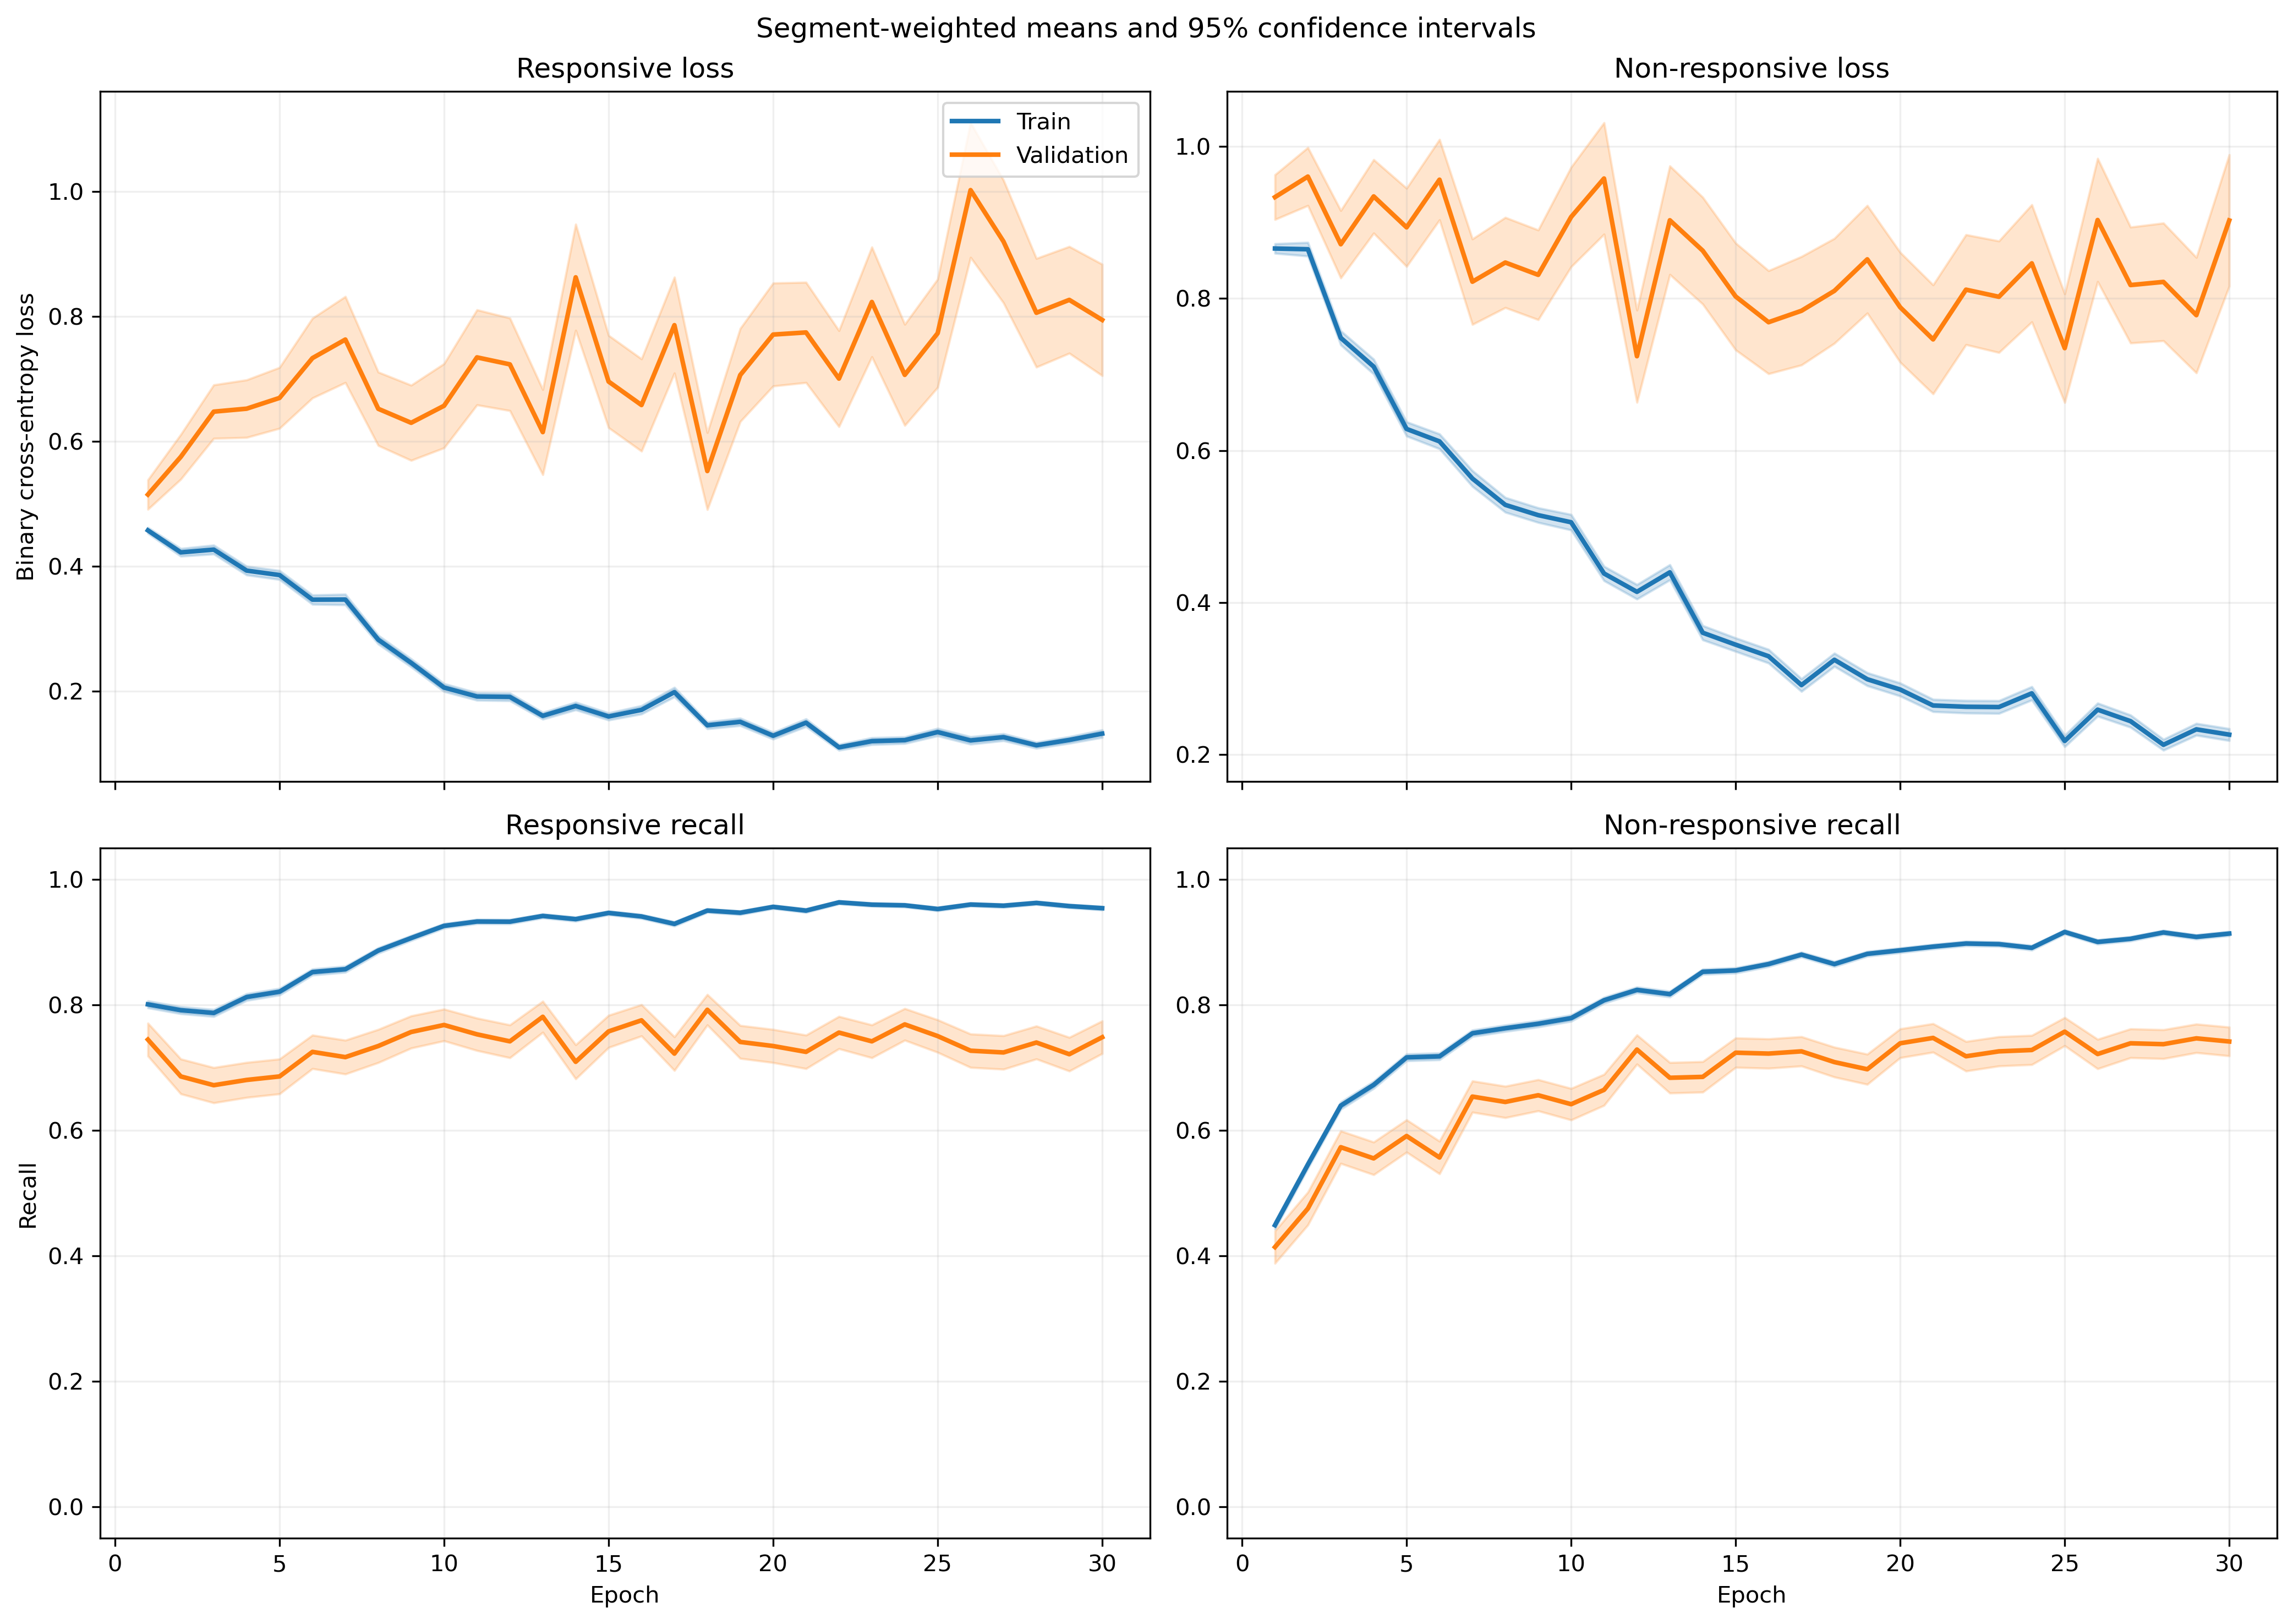

The file beside this chart, header and first rows:
fold, epoch, split, r_loss, r_loss_count, r_loss_sum, r_loss_sum_sq, r_recall, r_recall_count, r_recall_sum, r_recall_sum_sq, nr_loss, nr_loss_count, nr_loss_sum, nr_loss_sum_sq, nr_recall, nr_recall_count, nr_recall_sum, nr_recall_sum_sq
1, 1, train, 0.4538, 1063, 482.3, 316.4, 0.8137, 1063, 865.0, 865.0, 0.883, 1401, 1237, 1401, 0.4118, 1401, 577.0, 577.0
1, 1, validation, 0.2103, 10, 2.103, 0.5631, 1.0, 10, 10.0, 10.0, , 0, 0.0, 0.0, , 0, 0.0, 0.0
1, 2, train, 0.3928, 1063, 417.6, 344.9, 0.825, 1063, 877.0, 877.0, 0.8781, 1401, 1230, 1746, 0.5011, 1401, 702.0, 702.0
1, 2, validation, 0.1341, 10, 1.341, 0.2709, 1.0, 10, 10.0, 10.0, , 0, 0.0, 0.0, , 0, 0.0, 0.0
1, 3, train, 0.355, 1063, 377.3, 338.8, 0.8448, 1063, 898.0, 898.0, 0.8005, 1401, 1121, 1704, 0.5796, 1401, 812.0, 812.0
1, 3, validation, 0.1186, 10, 1.186, 0.1999, 1.0, 10, 10.0, 10.0, , 0, 0.0, 0.0, , 0, 0.0, 0.0
1, 4, train, 0.352, 1063, 374.2, 397.4, 0.841, 1063, 894.0, 894.0, 0.7472, 1401, 1047, 1863, 0.6652, 1401, 932.0, 932.0
1, 4, validation, 0.1025, 10, 1.025, 0.2094, 1.0, 10, 10.0, 10.0, , 0, 0.0, 0.0, , 0, 0.0, 0.0
1, 5, train, 0.4179, 1063, 444.3, 523, 0.8222, 1063, 874.0, 874.0, 0.6165, 1401, 863.7, 1278, 0.6881, 1401, 964.0, 964.0
1, 5, validation, 0.1522, 10, 1.522, 0.5556, 1.0, 10, 10.0, 10.0, , 0, 0.0, 0.0, , 0, 0.0, 0.0
1, 6, train, 0.4496, 1063, 478, 658.8, 0.8156, 1063, 867.0, 867.0, 0.469, 1401, 657, 971.1, 0.7687, 1401, 1077, 1077
1, 6, validation, 0.1682, 10, 1.682, 0.6302, 1.0, 10, 10.0, 10.0, , 0, 0.0, 0.0, , 0, 0.0, 0.0
1, 7, train, 0.2485, 1063, 264.1, 346.8, 0.9247, 1063, 983.0, 983.0, 0.6146, 1401, 861, 1551, 0.7081, 1401, 992.0, 992.0
1, 7, validation, 0.1202, 10, 1.202, 0.3716, 1.0, 10, 10.0, 10.0, , 0, 0.0, 0.0, , 0, 0.0, 0.0
1, 8, train, 0.2182, 1063, 232, 285.4, 0.9191, 1063, 977.0, 977.0, 0.5413, 1401, 758.3, 1494, 0.7602, 1401, 1065, 1065
1, 8, validation, 0.1153, 10, 1.153, 0.2918, 1.0, 10, 10.0, 10.0, , 0, 0.0, 0.0, , 0, 0.0, 0.0
1, 9, train, 0.2799, 1063, 297.5, 361.8, 0.8918, 1063, 948.0, 948.0, 0.4157, 1401, 582.4, 1037, 0.8166, 1401, 1144, 1144
1, 9, validation, 0.2838, 10, 2.838, 1.495, 0.9, 10, 9.0, 9.0, , 0, 0.0, 0.0, , 0, 0.0, 0.0
1, 10, train, 0.2142, 1063, 227.7, 263.3, 0.9257, 1063, 984.0, 984.0, 0.4765, 1401, 667.6, 1215, 0.7652, 1401, 1072, 1072
1, 10, validation, 0.2815, 10, 2.815, 1.112, 1.0, 10, 10.0, 10.0, , 0, 0.0, 0.0, , 0, 0.0, 0.0
1, 11, train, 0.1859, 1063, 197.6, 182.8, 0.9341, 1063, 993.0, 993.0, 0.371, 1401, 519.7, 813.7, 0.8358, 1401, 1171, 1171
1, 11, validation, 0.2981, 10, 2.981, 1.338, 1.0, 10, 10.0, 10.0, , 0, 0.0, 0.0, , 0, 0.0, 0.0
1, 12, train, 0.1501, 1063, 159.5, 193.6, 0.9558, 1063, 1016, 1016, 0.4144, 1401, 580.6, 1153, 0.8301, 1401, 1163, 1163
1, 12, validation, 0.1243, 10, 1.243, 0.3133, 1.0, 10, 10.0, 10.0, , 0, 0.0, 0.0, , 0, 0.0, 0.0
1, 13, train, 0.1461, 1063, 155.3, 127.6, 0.9511, 1063, 1011, 1011, 0.4019, 1401, 563.1, 1129, 0.8315, 1401, 1165, 1165
1, 13, validation, 0.03645, 10, 0.3645, 0.05223, 1.0, 10, 10.0, 10.0, , 0, 0.0, 0.0, , 0, 0.0, 0.0
1, 14, train, 0.2016, 1063, 214.3, 294.1, 0.9247, 1063, 983.0, 983.0, 0.2608, 1401, 365.5, 671.5, 0.8894, 1401, 1246, 1246
1, 14, validation, 0.117, 10, 1.17, 0.3673, 1.0, 10, 10.0, 10.0, , 0, 0.0, 0.0, , 0, 0.0, 0.0
1, 15, train, 0.2072, 1063, 220.3, 358.2, 0.9191, 1063, 977.0, 977.0, 0.312, 1401, 437.2, 924, 0.8694, 1401, 1218, 1218
1, 15, validation, 0.125, 10, 1.25, 0.6332, 0.9, 10, 9.0, 9.0, , 0, 0.0, 0.0, , 0, 0.0, 0.0
1, 16, train, 0.1188, 1063, 126.2, 159.3, 0.9661, 1063, 1027, 1027, 0.3429, 1401, 480.4, 967.6, 0.8622, 1401, 1208, 1208
1, 16, validation, 0.03362, 10, 0.3362, 0.02921, 1.0, 10, 10.0, 10.0, , 0, 0.0, 0.0, , 0, 0.0, 0.0
1, 17, train, 0.2297, 1063, 244.1, 332.6, 0.9144, 1063, 972.0, 972.0, 0.1919, 1401, 268.8, 383.3, 0.9101, 1401, 1275, 1275
1, 17, validation, 0.1508, 10, 1.508, 0.6169, 1.0, 10, 10.0, 10.0, , 0, 0.0, 0.0, , 0, 0.0, 0.0
1, 18, train, 0.1942, 1063, 206.4, 267.7, 0.9304, 1063, 989.0, 989.0, 0.202, 1401, 283, 443.7, 0.9101, 1401, 1275, 1275
1, 18, validation, 0.06215, 10, 0.6215, 0.1527, 1.0, 10, 10.0, 10.0, , 0, 0.0, 0.0, , 0, 0.0, 0.0
1, 19, train, 0.1086, 1063, 115.4, 89.17, 0.9643, 1063, 1025, 1025, 0.3336, 1401, 467.4, 830.4, 0.8644, 1401, 1211, 1211
1, 19, validation, 0.02373, 10, 0.2373, 0.01268, 1.0, 10, 10.0, 10.0, , 0, 0.0, 0.0, , 0, 0.0, 0.0
1, 20, train, 0.0908, 1063, 96.53, 99.52, 0.9718, 1063, 1033, 1033, 0.3338, 1401, 467.6, 994.1, 0.8658, 1401, 1213, 1213
1, 20, validation, 0.03514, 10, 0.3514, 0.06751, 1.0, 10, 10.0, 10.0, , 0, 0.0, 0.0, , 0, 0.0, 0.0
1, 21, train, 0.1071, 1063, 113.9, 113.4, 0.9737, 1063, 1035, 1035, 0.2538, 1401, 355.6, 563.3, 0.8887, 1401, 1245, 1245
1, 21, validation, 0.04071, 10, 0.4071, 0.05351, 1.0, 10, 10.0, 10.0, , 0, 0.0, 0.0, , 0, 0.0, 0.0
1, 22, train, 0.06667, 1063, 70.87, 80.74, 0.9793, 1063, 1041, 1041, 0.3442, 1401, 482.2, 1230, 0.8794, 1401, 1232, 1232
1, 22, validation, 0.03029, 10, 0.3029, 0.05541, 1.0, 10, 10.0, 10.0, , 0, 0.0, 0.0, , 0, 0.0, 0.0
1, 23, train, 0.0811, 1063, 86.21, 81.38, 0.9708, 1063, 1032, 1032, 0.294, 1401, 411.8, 914.1, 0.8865, 1401, 1242, 1242
1, 23, validation, 0.05763, 10, 0.5763, 0.1955, 1.0, 10, 10.0, 10.0, , 0, 0.0, 0.0, , 0, 0.0, 0.0
1, 24, train, 0.1606, 1063, 170.7, 201.9, 0.9294, 1063, 988.0, 988.0, 0.2043, 1401, 286.2, 496.4, 0.9208, 1401, 1290, 1290
1, 24, validation, 0.1115, 10, 1.115, 0.5359, 0.9, 10, 9.0, 9.0, , 0, 0.0, 0.0, , 0, 0.0, 0.0
1, 25, train, 0.2438, 1063, 259.2, 563.4, 0.9163, 1063, 974.0, 974.0, 0.1707, 1401, 239.2, 479.9, 0.9343, 1401, 1309, 1309
1, 25, validation, 0.397, 10, 3.97, 13.61, 0.9, 10, 9.0, 9.0, , 0, 0.0, 0.0, , 0, 0.0, 0.0
1, 26, train, 0.0842, 1063, 89.5, 128.1, 0.9737, 1063, 1035, 1035, 0.2193, 1401, 307.3, 737.8, 0.9186, 1401, 1287, 1287
1, 26, validation, 0.01142, 10, 0.1142, 0.005324, 1.0, 10, 10.0, 10.0, , 0, 0.0, 0.0, , 0, 0.0, 0.0
1, 27, train, 0.131, 1063, 139.3, 246.3, 0.9586, 1063, 1019, 1019, 0.5794, 1401, 811.7, 2197, 0.7816, 1401, 1095, 1095
1, 27, validation, 0.1723, 10, 1.723, 1.559, 0.9, 10, 9.0, 9.0, , 0, 0.0, 0.0, , 0, 0.0, 0.0
1, 28, train, 0.105, 1063, 111.6, 104.5, 0.9699, 1063, 1031, 1031, 0.1845, 1401, 258.5, 442.7, 0.9265, 1401, 1298, 1298
1, 28, validation, 0.05527, 10, 0.5527, 0.1014, 1.0, 10, 10.0, 10.0, , 0, 0.0, 0.0, , 0, 0.0, 0.0
1, 29, train, 0.1433, 1063, 152.3, 180.3, 0.9445, 1063, 1004, 1004, 0.118, 1401, 165.3, 244.2, 0.9536, 1401, 1336, 1336
1, 29, validation, 0.07608, 10, 0.7608, 0.2669, 1.0, 10, 10.0, 10.0, , 0, 0.0, 0.0, , 0, 0.0, 0.0
1, 30, train, 0.1709, 1063, 181.7, 208, 0.9332, 1063, 992.0, 992.0, 0.1817, 1401, 254.5, 427.4, 0.9293, 1401, 1302, 1302
1, 30, validation, 0.09946, 10, 0.9946, 0.3719, 1.0, 10, 10.0, 10.0, , 0, 0.0, 0.0, , 0, 0.0, 0.0
... 1,140 more rows
